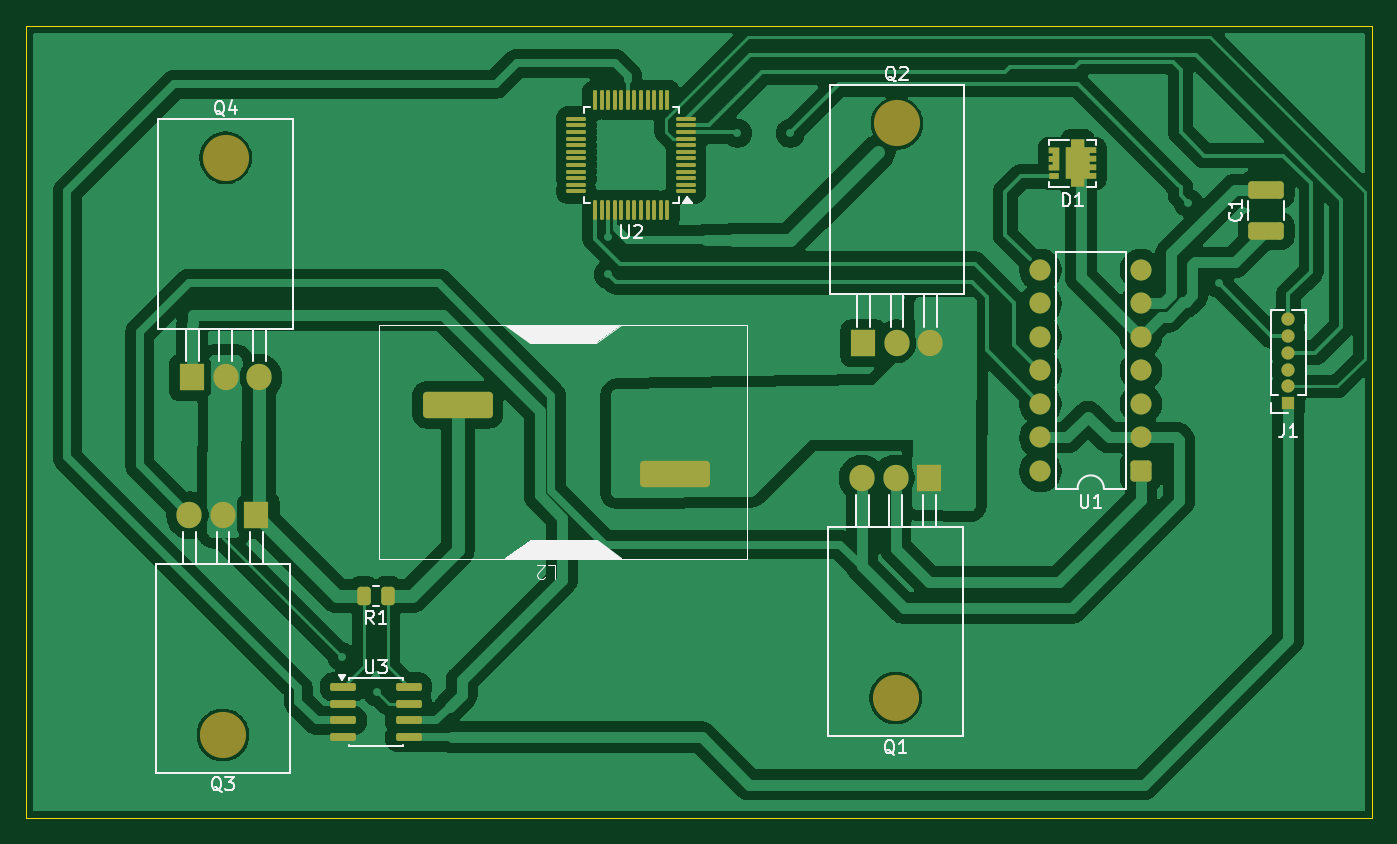
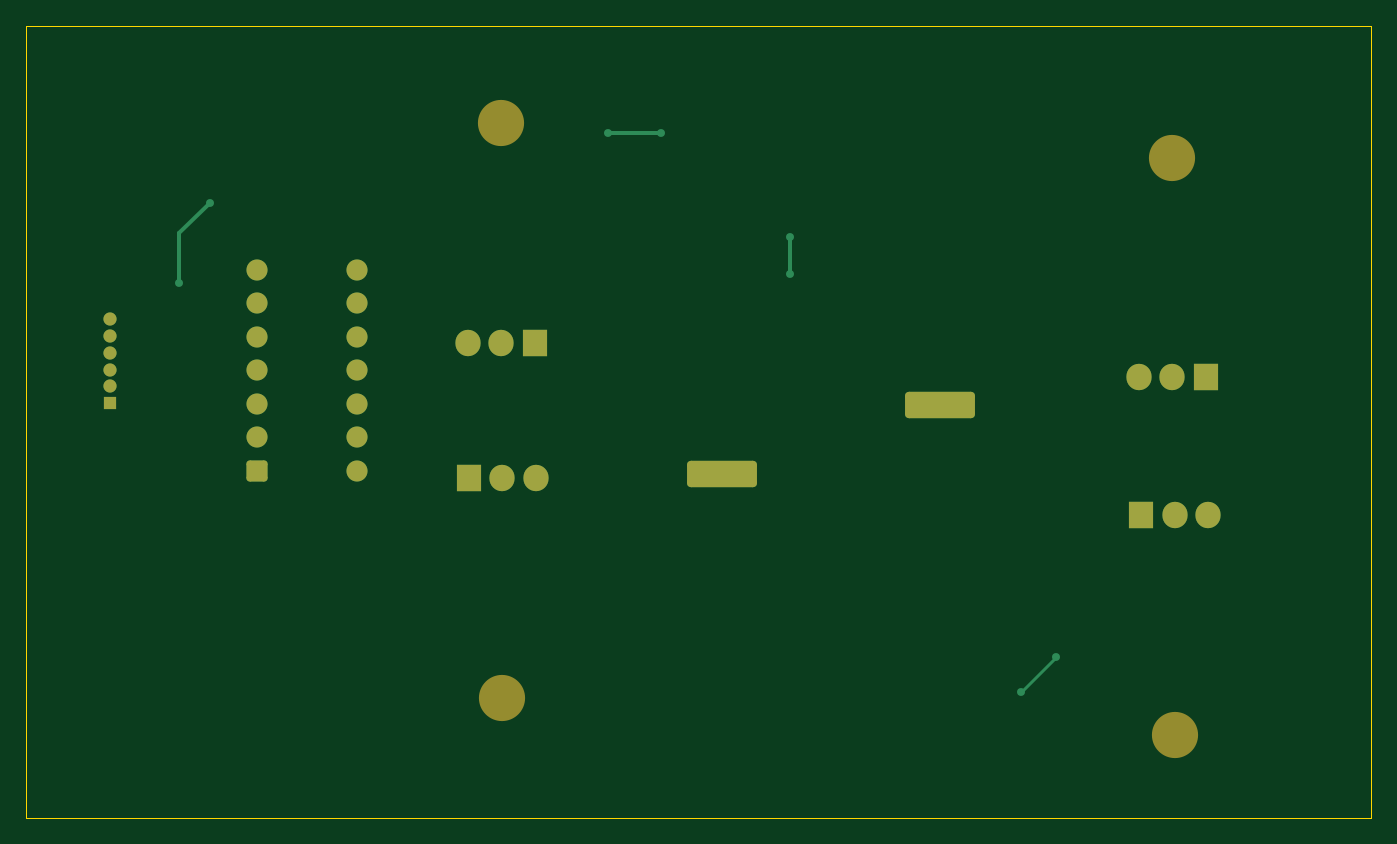
Circuit board: 9 layer files. Board 102.0 x 60.0 mm.
- bottom_copper: Synchronous Buck-Boost Converter-B_Cu.gbr (4575 bytes)
- bottom_mask: Synchronous Buck-Boost Converter-B_Mask.gbr (2490 bytes)
- paste: Synchronous Buck-Boost Converter-B_Paste.gbr (475 bytes)
- bottom_silk: Synchronous Buck-Boost Converter-B_Silkscreen.gbr (476 bytes)
- outline: Synchronous Buck-Boost Converter-Edge_Cuts.gbr (641 bytes)
- top_copper: Synchronous Buck-Boost Converter-F_Cu.gbr (113372 bytes)
- top_mask: Synchronous Buck-Boost Converter-F_Mask.gbr (5535 bytes)
- paste: Synchronous Buck-Boost Converter-F_Paste.gbr (4065 bytes)
- top_silk: Synchronous Buck-Boost Converter-F_Silkscreen.gbr (17228 bytes)

=== bottom_copper: Synchronous Buck-Boost Converter-B_Cu.gbr ===
%TF.GenerationSoftware,KiCad,Pcbnew,9.0.6*%
%TF.CreationDate,2026-02-09T22:05:48+01:00*%
%TF.ProjectId,Synchronous Buck-Boost Converter,53796e63-6872-46f6-9e6f-757320427563,rev?*%
%TF.SameCoordinates,Original*%
%TF.FileFunction,Copper,L2,Bot*%
%TF.FilePolarity,Positive*%
%FSLAX46Y46*%
G04 Gerber Fmt 4.6, Leading zero omitted, Abs format (unit mm)*
G04 Created by KiCad (PCBNEW 9.0.6) date 2026-02-09 22:05:48*
%MOMM*%
%LPD*%
G01*
G04 APERTURE LIST*
G04 Aperture macros list*
%AMRoundRect*
0 Rectangle with rounded corners*
0 $1 Rounding radius*
0 $2 $3 $4 $5 $6 $7 $8 $9 X,Y pos of 4 corners*
0 Add a 4 corners polygon primitive as box body*
4,1,4,$2,$3,$4,$5,$6,$7,$8,$9,$2,$3,0*
0 Add four circle primitives for the rounded corners*
1,1,$1+$1,$2,$3*
1,1,$1+$1,$4,$5*
1,1,$1+$1,$6,$7*
1,1,$1+$1,$8,$9*
0 Add four rect primitives between the rounded corners*
20,1,$1+$1,$2,$3,$4,$5,0*
20,1,$1+$1,$4,$5,$6,$7,0*
20,1,$1+$1,$6,$7,$8,$9,0*
20,1,$1+$1,$8,$9,$2,$3,0*%
G04 Aperture macros list end*
%TA.AperFunction,ComponentPad*%
%ADD10R,1.000000X1.000000*%
%TD*%
%TA.AperFunction,ComponentPad*%
%ADD11C,1.000000*%
%TD*%
%TA.AperFunction,ComponentPad*%
%ADD12R,1.905000X2.000000*%
%TD*%
%TA.AperFunction,ComponentPad*%
%ADD13O,1.905000X2.000000*%
%TD*%
%TA.AperFunction,ComponentPad*%
%ADD14RoundRect,0.300000X2.350000X0.700000X-2.350000X0.700000X-2.350000X-0.700000X2.350000X-0.700000X0*%
%TD*%
%TA.AperFunction,ComponentPad*%
%ADD15RoundRect,0.250000X0.550000X0.550000X-0.550000X0.550000X-0.550000X-0.550000X0.550000X-0.550000X0*%
%TD*%
%TA.AperFunction,ComponentPad*%
%ADD16C,1.600000*%
%TD*%
%TA.AperFunction,ViaPad*%
%ADD17C,0.600000*%
%TD*%
%TA.AperFunction,Conductor*%
%ADD18C,0.200000*%
%TD*%
%TA.AperFunction,Conductor*%
%ADD19C,0.300000*%
%TD*%
G04 APERTURE END LIST*
D10*
%TO.P,J1,1,Pin_1*%
%TO.N,Net-(J1-Pin_1)*%
X95675000Y-28575000D03*
D11*
%TO.P,J1,2,Pin_2*%
%TO.N,Net-(J1-Pin_2)*%
X95675000Y-27305000D03*
%TO.P,J1,3,Pin_3*%
%TO.N,Net-(J1-Pin_3)*%
X95675000Y-26035000D03*
%TO.P,J1,4,Pin_4*%
%TO.N,Net-(J1-Pin_4)*%
X95675000Y-24765000D03*
%TO.P,J1,5,Pin_5*%
%TO.N,Net-(J1-Pin_5)*%
X95675000Y-23495000D03*
%TO.P,J1,6,Pin_6*%
%TO.N,Net-(J1-Pin_6)*%
X95675000Y-22225000D03*
%TD*%
D12*
%TO.P,Q3,1,D*%
%TO.N,Net-(Q3-D)*%
X17440000Y-37070000D03*
D13*
%TO.P,Q3,2,G*%
%TO.N,Net-(Q3-G)*%
X14900000Y-37070000D03*
%TO.P,Q3,3,S*%
%TO.N,Net-(Q1-S)*%
X12360000Y-37070000D03*
%TD*%
D12*
%TO.P,Q2,1,D*%
%TO.N,Net-(J1-Pin_3)*%
X63460000Y-24030000D03*
D13*
%TO.P,Q2,2,G*%
%TO.N,Net-(Q2-G)*%
X66000000Y-24030000D03*
%TO.P,Q2,3,S*%
%TO.N,Net-(Q1-D)*%
X68540000Y-24030000D03*
%TD*%
D14*
%TO.P,L2,1,1*%
%TO.N,Net-(Q1-D)*%
X49210000Y-33930000D03*
%TO.P,L2,2,2*%
%TO.N,Net-(U3-+)*%
X32700000Y-28700000D03*
%TD*%
D12*
%TO.P,Q4,1,D*%
%TO.N,Net-(J1-Pin_3)*%
X12560000Y-26630000D03*
D13*
%TO.P,Q4,2,G*%
%TO.N,Net-(Q3-G)*%
X15100000Y-26630000D03*
%TO.P,Q4,3,S*%
%TO.N,Net-(Q3-D)*%
X17640000Y-26630000D03*
%TD*%
D15*
%TO.P,U1,1,LO*%
%TO.N,Net-(Q1-G)*%
X84505000Y-33720000D03*
D16*
%TO.P,U1,2,COM*%
%TO.N,Net-(Q1-S)*%
X84505000Y-31180000D03*
%TO.P,U1,3,VCC*%
%TO.N,Net-(J1-Pin_3)*%
X84505000Y-28640000D03*
%TO.P,U1,4,NC*%
%TO.N,unconnected-(U1-NC-Pad4)*%
X84505000Y-26100000D03*
%TO.P,U1,5,VS*%
%TO.N,Net-(D1-K)*%
X84505000Y-23560000D03*
%TO.P,U1,6,VB*%
%TO.N,Net-(U1-VB)*%
X84505000Y-21020000D03*
%TO.P,U1,7,HO*%
%TO.N,Net-(Q2-G)*%
X84505000Y-18480000D03*
%TO.P,U1,8,NC*%
%TO.N,unconnected-(U1-NC-Pad8)*%
X76885000Y-18480000D03*
%TO.P,U1,9,VDD*%
%TO.N,Net-(D1-A)*%
X76885000Y-21020000D03*
%TO.P,U1,10,HIN*%
%TO.N,Net-(U1-HIN)*%
X76885000Y-23560000D03*
%TO.P,U1,11,SD*%
%TO.N,Net-(U1-SD)*%
X76885000Y-26100000D03*
%TO.P,U1,12,LIN*%
%TO.N,Net-(U1-LIN)*%
X76885000Y-28640000D03*
%TO.P,U1,13,VSS*%
%TO.N,Net-(Q1-S)*%
X76885000Y-31180000D03*
%TO.P,U1,14,NC*%
%TO.N,unconnected-(U1-NC-Pad14)*%
X76885000Y-33720000D03*
%TD*%
D12*
%TO.P,Q1,1,D*%
%TO.N,Net-(Q1-D)*%
X68440000Y-34270000D03*
D13*
%TO.P,Q1,2,G*%
%TO.N,Net-(Q1-G)*%
X65900000Y-34270000D03*
%TO.P,Q1,3,S*%
%TO.N,Net-(Q1-S)*%
X63360000Y-34270000D03*
%TD*%
D17*
%TO.N,Net-(Q3-G)*%
X23900000Y-47800000D03*
X26600000Y-50500000D03*
%TO.N,Net-(U1-LIN)*%
X44100000Y-18800000D03*
X44100000Y-16000000D03*
%TO.N,Net-(J1-Pin_5)*%
X90400000Y-19500000D03*
X88100000Y-13400000D03*
X53900000Y-8100000D03*
X57900000Y-8100000D03*
%TD*%
D18*
%TO.N,Net-(Q3-G)*%
X26600000Y-50500000D02*
X23900000Y-47800000D01*
D19*
%TO.N,Net-(U1-LIN)*%
X44100000Y-16000000D02*
X44100000Y-18800000D01*
%TO.N,Net-(J1-Pin_5)*%
X90400000Y-15700000D02*
X90400000Y-19500000D01*
X88100000Y-13400000D02*
X90400000Y-15700000D01*
X53900000Y-8100000D02*
X57900000Y-8100000D01*
%TD*%
M02*

=== bottom_mask: Synchronous Buck-Boost Converter-B_Mask.gbr (2490 bytes, source withheld) ===
=== paste: Synchronous Buck-Boost Converter-B_Paste.gbr ===
%TF.GenerationSoftware,KiCad,Pcbnew,9.0.6*%
%TF.CreationDate,2026-02-09T22:29:41+01:00*%
%TF.ProjectId,Synchronous Buck-Boost Converter,53796e63-6872-46f6-9e6f-757320427563,rev?*%
%TF.SameCoordinates,Original*%
%TF.FileFunction,Paste,Bot*%
%TF.FilePolarity,Positive*%
%FSLAX46Y46*%
G04 Gerber Fmt 4.6, Leading zero omitted, Abs format (unit mm)*
G04 Created by KiCad (PCBNEW 9.0.6) date 2026-02-09 22:29:41*
%MOMM*%
%LPD*%
G01*
G04 APERTURE LIST*
G04 APERTURE END LIST*
M02*

=== bottom_silk: Synchronous Buck-Boost Converter-B_Silkscreen.gbr ===
%TF.GenerationSoftware,KiCad,Pcbnew,9.0.6*%
%TF.CreationDate,2026-02-09T22:29:41+01:00*%
%TF.ProjectId,Synchronous Buck-Boost Converter,53796e63-6872-46f6-9e6f-757320427563,rev?*%
%TF.SameCoordinates,Original*%
%TF.FileFunction,Legend,Bot*%
%TF.FilePolarity,Positive*%
%FSLAX46Y46*%
G04 Gerber Fmt 4.6, Leading zero omitted, Abs format (unit mm)*
G04 Created by KiCad (PCBNEW 9.0.6) date 2026-02-09 22:29:41*
%MOMM*%
%LPD*%
G01*
G04 APERTURE LIST*
G04 APERTURE END LIST*
M02*

=== outline: Synchronous Buck-Boost Converter-Edge_Cuts.gbr ===
%TF.GenerationSoftware,KiCad,Pcbnew,9.0.6*%
%TF.CreationDate,2026-02-09T22:29:41+01:00*%
%TF.ProjectId,Synchronous Buck-Boost Converter,53796e63-6872-46f6-9e6f-757320427563,rev?*%
%TF.SameCoordinates,Original*%
%TF.FileFunction,Profile,NP*%
%FSLAX46Y46*%
G04 Gerber Fmt 4.6, Leading zero omitted, Abs format (unit mm)*
G04 Created by KiCad (PCBNEW 9.0.6) date 2026-02-09 22:29:41*
%MOMM*%
%LPD*%
G01*
G04 APERTURE LIST*
%TA.AperFunction,Profile*%
%ADD10C,0.050000*%
%TD*%
G04 APERTURE END LIST*
D10*
X102000000Y0D02*
X102000000Y-60000000D01*
X0Y0D02*
X102000000Y0D01*
X0Y-60000000D02*
X0Y0D01*
X102000000Y-60000000D02*
X0Y-60000000D01*
M02*

=== top_copper: Synchronous Buck-Boost Converter-F_Cu.gbr (113372 bytes, source omitted) ===
=== top_mask: Synchronous Buck-Boost Converter-F_Mask.gbr ===
%TF.GenerationSoftware,KiCad,Pcbnew,9.0.6*%
%TF.CreationDate,2026-02-09T22:29:41+01:00*%
%TF.ProjectId,Synchronous Buck-Boost Converter,53796e63-6872-46f6-9e6f-757320427563,rev?*%
%TF.SameCoordinates,Original*%
%TF.FileFunction,Soldermask,Top*%
%TF.FilePolarity,Negative*%
%FSLAX46Y46*%
G04 Gerber Fmt 4.6, Leading zero omitted, Abs format (unit mm)*
G04 Created by KiCad (PCBNEW 9.0.6) date 2026-02-09 22:29:41*
%MOMM*%
%LPD*%
G01*
G04 APERTURE LIST*
G04 Aperture macros list*
%AMRoundRect*
0 Rectangle with rounded corners*
0 $1 Rounding radius*
0 $2 $3 $4 $5 $6 $7 $8 $9 X,Y pos of 4 corners*
0 Add a 4 corners polygon primitive as box body*
4,1,4,$2,$3,$4,$5,$6,$7,$8,$9,$2,$3,0*
0 Add four circle primitives for the rounded corners*
1,1,$1+$1,$2,$3*
1,1,$1+$1,$4,$5*
1,1,$1+$1,$6,$7*
1,1,$1+$1,$8,$9*
0 Add four rect primitives between the rounded corners*
20,1,$1+$1,$2,$3,$4,$5,0*
20,1,$1+$1,$4,$5,$6,$7,0*
20,1,$1+$1,$6,$7,$8,$9,0*
20,1,$1+$1,$8,$9,$2,$3,0*%
%AMFreePoly0*
4,1,25,0.755000,1.195000,1.155000,1.195000,1.155000,-1.195000,0.755000,-1.195000,0.755000,-1.800000,-0.255000,-1.800000,-0.255000,-1.195000,-1.155000,-1.195000,-1.155000,-0.755000,-0.655000,-0.755000,-0.655000,-0.545000,-1.155000,-0.545000,-1.155000,-0.105000,-0.655000,-0.105000,-0.655000,0.105000,-1.155000,0.105000,-1.155000,0.545000,-0.655000,0.545000,-0.655000,0.755000,-1.155000,0.755000,
-1.155000,1.195000,-0.255000,1.195000,-0.255000,1.800000,0.755000,1.800000,0.755000,1.195000,0.755000,1.195000,$1*%
%AMFreePoly1*
4,1,13,0.400000,0.430000,0.100000,0.430000,0.100000,0.220000,0.400000,0.220000,0.400000,-0.220000,0.100000,-0.220000,0.100000,-0.430000,0.400000,-0.430000,0.400000,-0.870000,-0.400000,-0.870000,-0.400000,0.870000,0.400000,0.870000,0.400000,0.430000,0.400000,0.430000,$1*%
G04 Aperture macros list end*
%ADD10R,0.800000X0.440000*%
%ADD11FreePoly0,180.000000*%
%ADD12FreePoly1,180.000000*%
%ADD13RoundRect,0.150000X-0.825000X-0.150000X0.825000X-0.150000X0.825000X0.150000X-0.825000X0.150000X0*%
%ADD14RoundRect,0.250000X0.262500X0.450000X-0.262500X0.450000X-0.262500X-0.450000X0.262500X-0.450000X0*%
%ADD15R,1.000000X1.000000*%
%ADD16C,1.000000*%
%ADD17RoundRect,0.250000X1.100000X-0.412500X1.100000X0.412500X-1.100000X0.412500X-1.100000X-0.412500X0*%
%ADD18C,3.500000*%
%ADD19R,1.905000X2.000000*%
%ADD20O,1.905000X2.000000*%
%ADD21RoundRect,0.300000X2.350000X0.700000X-2.350000X0.700000X-2.350000X-0.700000X2.350000X-0.700000X0*%
%ADD22RoundRect,0.250000X0.550000X0.550000X-0.550000X0.550000X-0.550000X-0.550000X0.550000X-0.550000X0*%
%ADD23C,1.600000*%
%ADD24RoundRect,0.075000X0.662500X0.075000X-0.662500X0.075000X-0.662500X-0.075000X0.662500X-0.075000X0*%
%ADD25RoundRect,0.075000X0.075000X0.662500X-0.075000X0.662500X-0.075000X-0.662500X0.075000X-0.662500X0*%
G04 APERTURE END LIST*
D10*
%TO.C,D1*%
X77900000Y-11375000D03*
D11*
X79945000Y-10400000D03*
D12*
X77900000Y-10075000D03*
%TD*%
D13*
%TO.C,U3*%
X24025000Y-50095000D03*
X24025000Y-51365000D03*
X24025000Y-52635000D03*
X24025000Y-53905000D03*
X28975000Y-53905000D03*
X28975000Y-52635000D03*
X28975000Y-51365000D03*
X28975000Y-50095000D03*
%TD*%
D14*
%TO.C,R1*%
X27412500Y-43200000D03*
X25587500Y-43200000D03*
%TD*%
D15*
%TO.C,J1*%
X95675000Y-28575000D03*
D16*
X95675000Y-27305000D03*
X95675000Y-26035000D03*
X95675000Y-24765000D03*
X95675000Y-23495000D03*
X95675000Y-22225000D03*
%TD*%
D17*
%TO.C,C1*%
X94000000Y-15525000D03*
X94000000Y-12400000D03*
%TD*%
D18*
%TO.C,Q3*%
X14900000Y-53730000D03*
D19*
X17440000Y-37070000D03*
D20*
X14900000Y-37070000D03*
X12360000Y-37070000D03*
%TD*%
D18*
%TO.C,Q2*%
X66000000Y-7370000D03*
D19*
X63460000Y-24030000D03*
D20*
X66000000Y-24030000D03*
X68540000Y-24030000D03*
%TD*%
D21*
%TO.C,L2*%
X49210000Y-33930000D03*
X32700000Y-28700000D03*
%TD*%
D18*
%TO.C,Q4*%
X15100000Y-9970000D03*
D19*
X12560000Y-26630000D03*
D20*
X15100000Y-26630000D03*
X17640000Y-26630000D03*
%TD*%
D22*
%TO.C,U1*%
X84505000Y-33720000D03*
D23*
X84505000Y-31180000D03*
X84505000Y-28640000D03*
X84505000Y-26100000D03*
X84505000Y-23560000D03*
X84505000Y-21020000D03*
X84505000Y-18480000D03*
X76885000Y-18480000D03*
X76885000Y-21020000D03*
X76885000Y-23560000D03*
X76885000Y-26100000D03*
X76885000Y-28640000D03*
X76885000Y-31180000D03*
X76885000Y-33720000D03*
%TD*%
D24*
%TO.C,U2*%
X50012500Y-12512500D03*
X50012500Y-12012500D03*
X50012500Y-11512500D03*
X50012500Y-11012500D03*
X50012500Y-10512500D03*
X50012500Y-10012500D03*
X50012500Y-9512500D03*
X50012500Y-9012500D03*
X50012500Y-8512500D03*
X50012500Y-8012500D03*
X50012500Y-7512500D03*
X50012500Y-7012500D03*
D25*
X48600000Y-5600000D03*
X48100000Y-5600000D03*
X47600000Y-5600000D03*
X47100000Y-5600000D03*
X46600000Y-5600000D03*
X46100000Y-5600000D03*
X45600000Y-5600000D03*
X45100000Y-5600000D03*
X44600000Y-5600000D03*
X44100000Y-5600000D03*
X43600000Y-5600000D03*
X43100000Y-5600000D03*
D24*
X41687500Y-7012500D03*
X41687500Y-7512500D03*
X41687500Y-8012500D03*
X41687500Y-8512500D03*
X41687500Y-9012500D03*
X41687500Y-9512500D03*
X41687500Y-10012500D03*
X41687500Y-10512500D03*
X41687500Y-11012500D03*
X41687500Y-11512500D03*
X41687500Y-12012500D03*
X41687500Y-12512500D03*
D25*
X43100000Y-13925000D03*
X43600000Y-13925000D03*
X44100000Y-13925000D03*
X44600000Y-13925000D03*
X45100000Y-13925000D03*
X45600000Y-13925000D03*
X46100000Y-13925000D03*
X46600000Y-13925000D03*
X47100000Y-13925000D03*
X47600000Y-13925000D03*
X48100000Y-13925000D03*
X48600000Y-13925000D03*
%TD*%
D18*
%TO.C,Q1*%
X65900000Y-50930000D03*
D19*
X68440000Y-34270000D03*
D20*
X65900000Y-34270000D03*
X63360000Y-34270000D03*
%TD*%
M02*

=== paste: Synchronous Buck-Boost Converter-F_Paste.gbr (4065 bytes, source withheld) ===
=== top_silk: Synchronous Buck-Boost Converter-F_Silkscreen.gbr (17228 bytes, source omitted) ===
